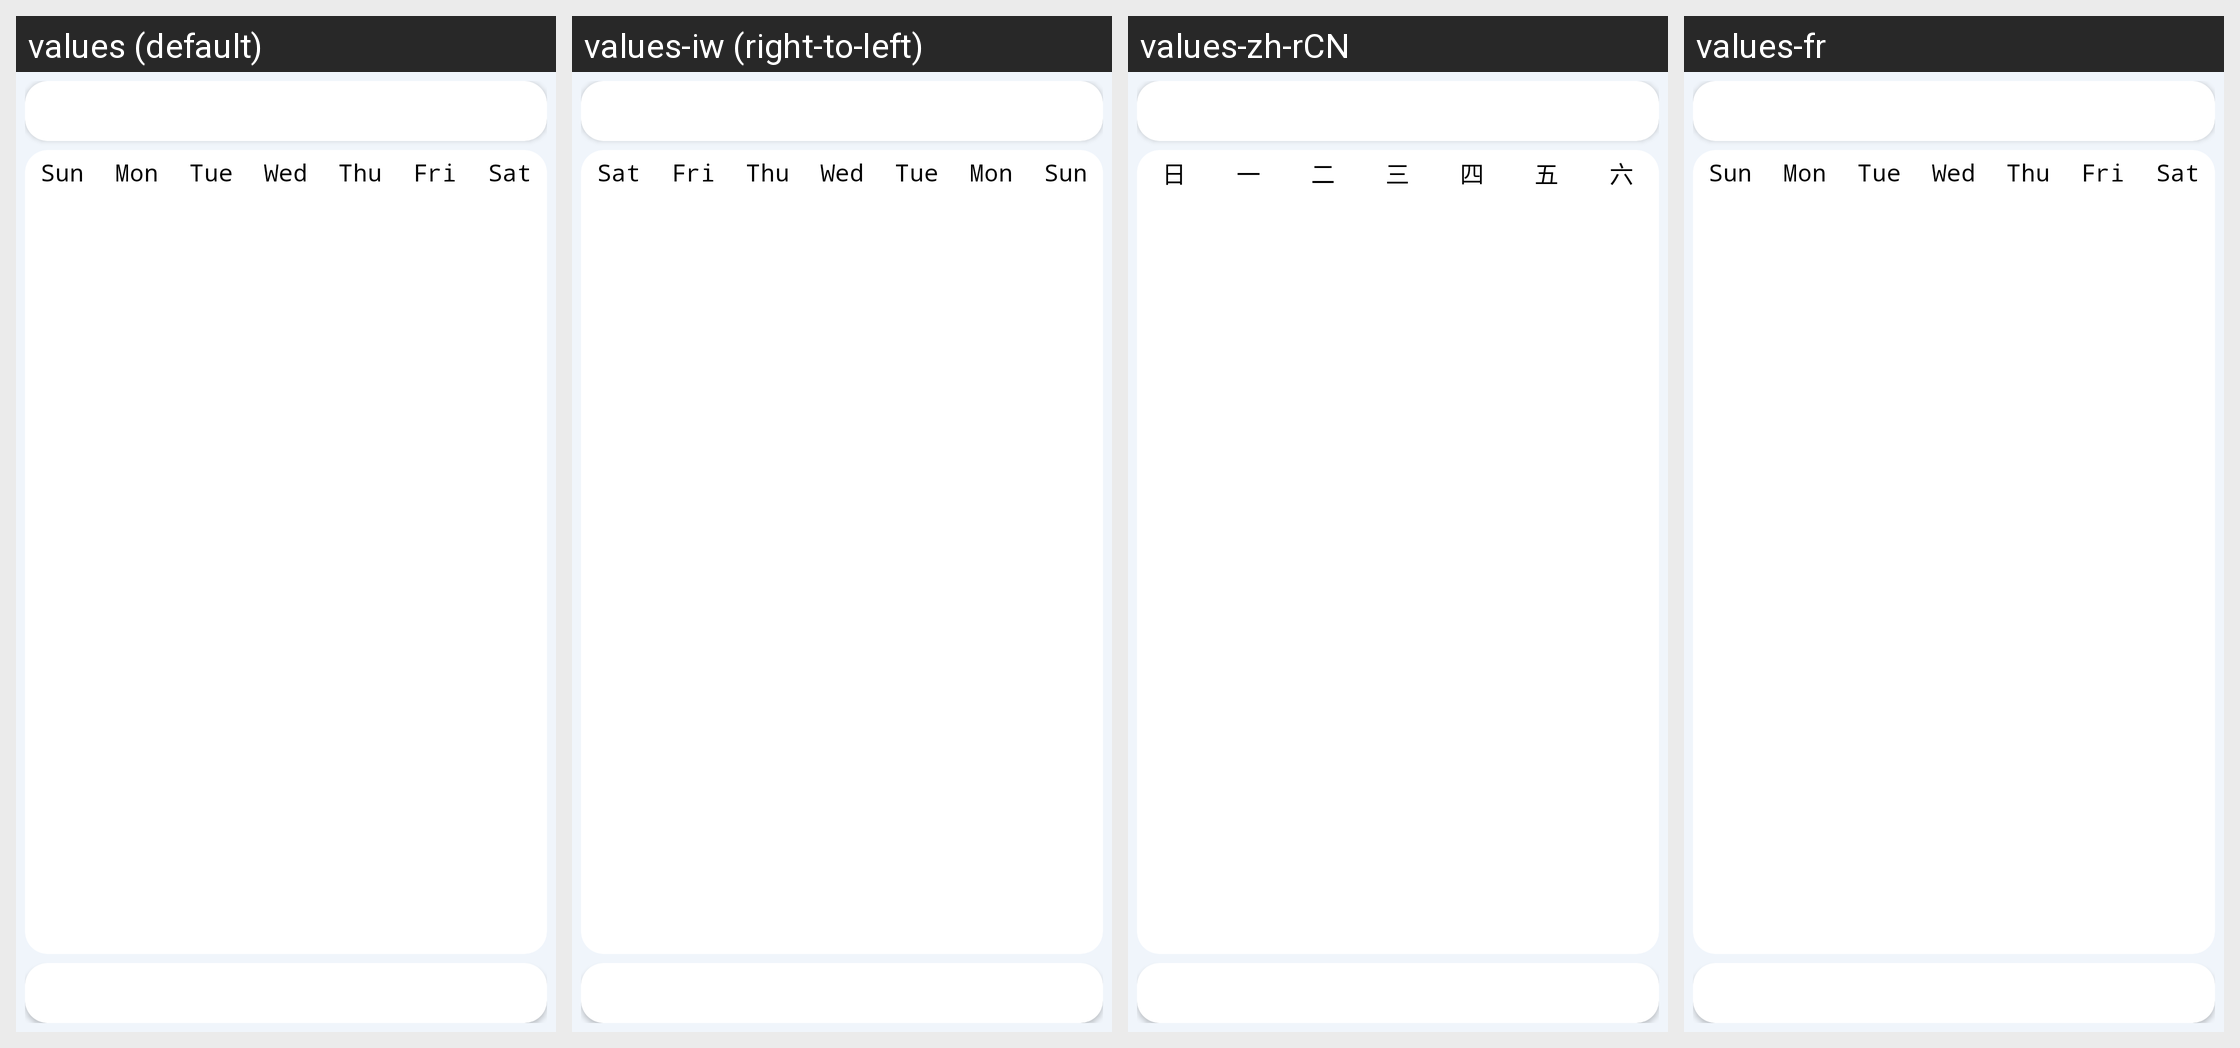

For this localized Android screen grid, give each drawn string resource with its value in every locale shown.
Android screen res/layout/activity_calendar.xml rendered under 4 locales, left to right: values (default), values-iw (right-to-left), values-zh-rCN, values-fr. Device: Nexus 5 (rendered at 1080×1920; each locale shown at half size, 540×960, under a caption strip naming it); theme Theme.Y1.
Other locales in the repository, not shown: values-de, values-en, values-es, values-ko-rKR, values-ru-rRU.
Strings drawn on this screen, with the default value and each locale's value (text and hints the layout hard-codes, and strings that could not be matched under every locale, appear in the picture but are not listed):

sun
  values: Sun
  values-iw: Sun  [not translated; the default value is used]
  values-zh-rCN: 日
  values-fr: Sun  [not translated; the default value is used]

mon
  values: Mon
  values-iw: Mon  [not translated; the default value is used]
  values-zh-rCN: 一
  values-fr: Mon  [not translated; the default value is used]

tue
  values: Tue
  values-iw: Tue  [not translated; the default value is used]
  values-zh-rCN: 二
  values-fr: Tue  [not translated; the default value is used]

wed
  values: Wed
  values-iw: Wed  [not translated; the default value is used]
  values-zh-rCN: 三
  values-fr: Wed  [not translated; the default value is used]

thu
  values: Thu
  values-iw: Thu  [not translated; the default value is used]
  values-zh-rCN: 四
  values-fr: Thu  [not translated; the default value is used]

fri
  values: Fri
  values-iw: Fri  [not translated; the default value is used]
  values-zh-rCN: 五
  values-fr: Fri  [not translated; the default value is used]

sat
  values: Sat
  values-iw: Sat  [not translated; the default value is used]
  values-zh-rCN: 六
  values-fr: Sat  [not translated; the default value is used]
